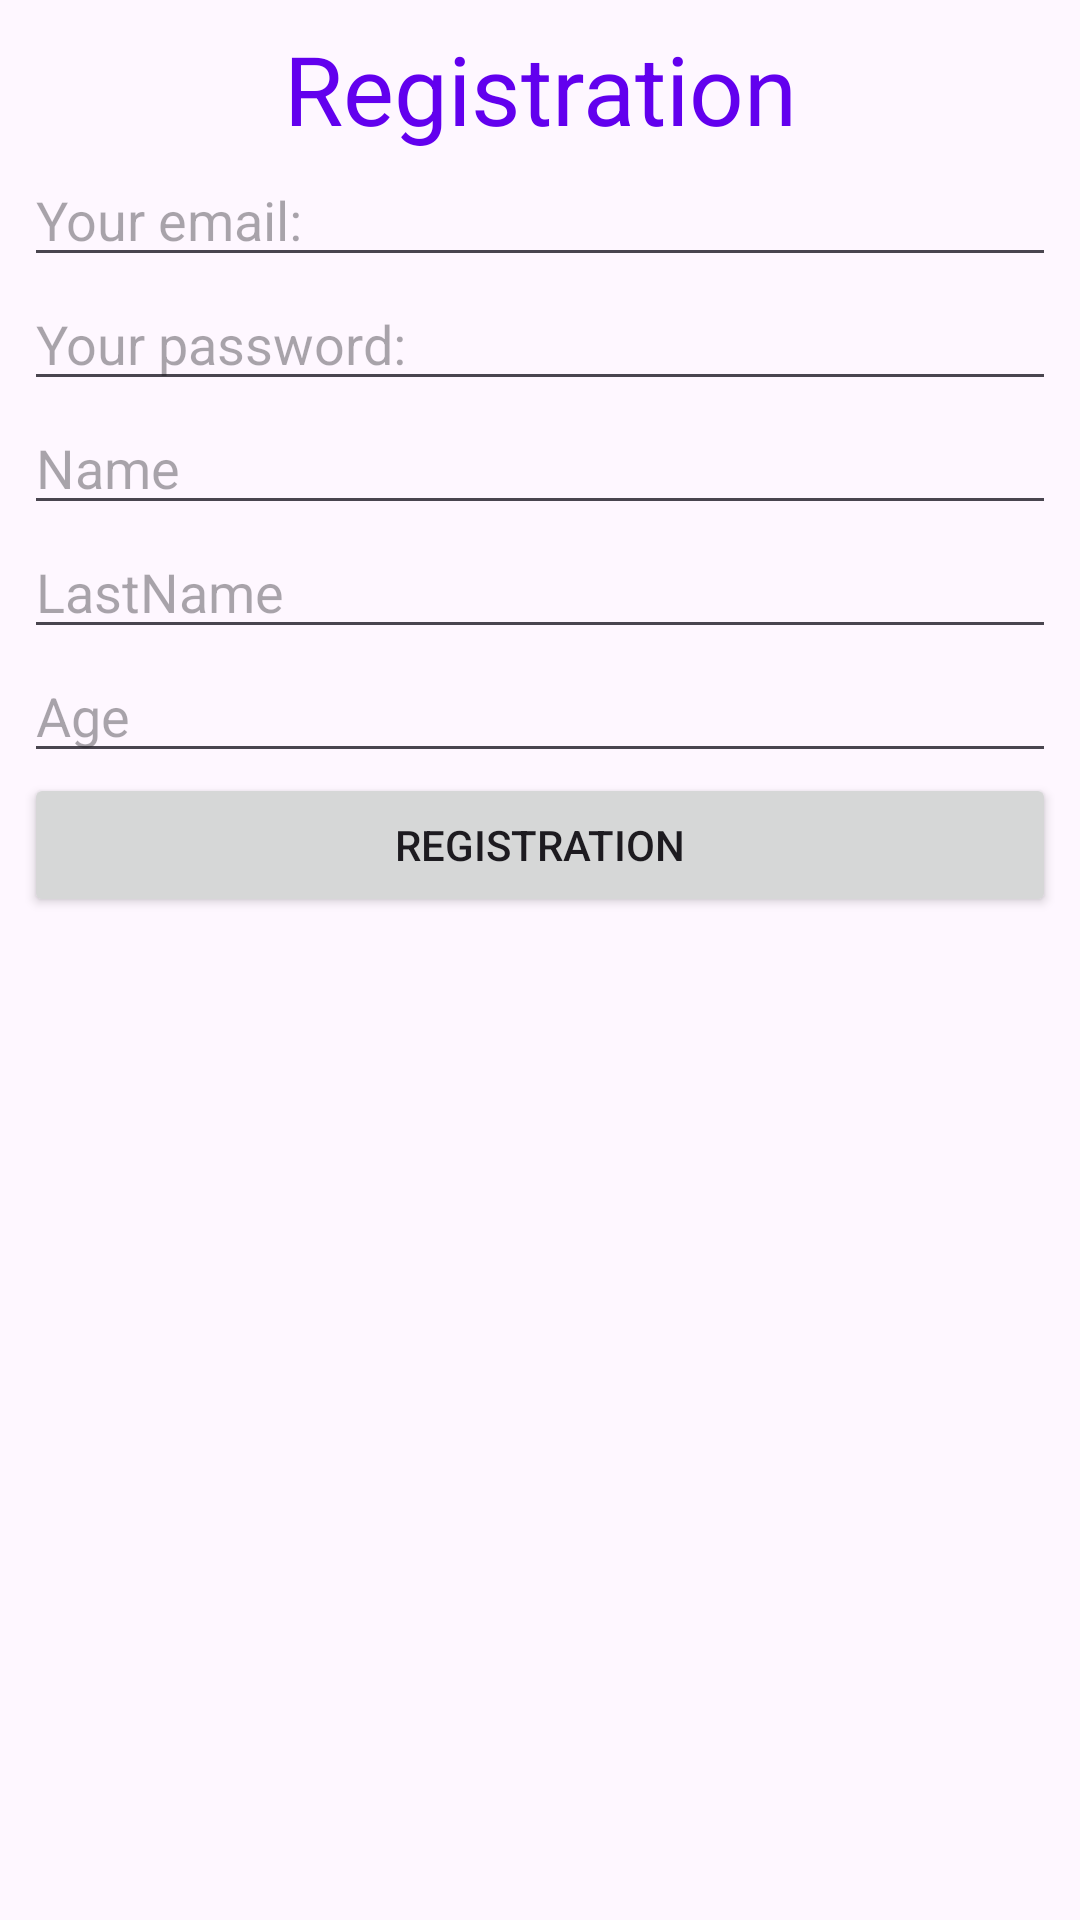

Here is an Android app screen rendered from its layout file. Give the layout XML and the strings, colors and styles it references.
<!-- AndroidManifest.xml: application theme Theme.Material3.Light -->
<!-- res/layout/activity_register.xml -->
<?xml version="1.0" encoding="utf-8"?>
<ScrollView xmlns:android="http://schemas.android.com/apk/res/android"

    xmlns:tools="http://schemas.android.com/tools"
    android:layout_width="match_parent"
    android:layout_height="match_parent"
    android:layout_margin="8dp"
    android:fillViewport="true"
    tools:context=".RegisterActivity">

    <LinearLayout
        android:layout_width="match_parent"
        android:layout_height="wrap_content"
        android:orientation="vertical"
        android:padding="8dp">

        <TextView
            android:id="@+id/textViewRegister"
            android:layout_width="match_parent"
            android:layout_height="wrap_content"
            android:text="@string/registration"
            android:textAlignment="center"
            android:textColor="@color/design_default_color_primary"
            android:textSize="32sp" />

        <EditText
            android:id="@+id/editRegEmailAddress"
            android:layout_width="match_parent"
            android:layout_height="wrap_content"
            android:hint="@string/your_email"
            android:inputType="textEmailAddress" />

        <EditText
            android:id="@+id/editRegPassword"
            android:layout_width="match_parent"
            android:layout_height="wrap_content"
            android:hint="@string/your_password"
            android:inputType="textPassword" />

        <EditText
            android:id="@+id/editUserName"
            android:layout_width="match_parent"
            android:layout_height="wrap_content"
            android:hint="Name"
            android:inputType="textCapWords" />

        <EditText
            android:id="@+id/editUserLastName"
            android:layout_width="match_parent"
            android:layout_height="wrap_content"
            android:hint="LastName"
            android:inputType="textCapWords" />

        <EditText
            android:id="@+id/editUserAge"
            android:layout_width="match_parent"
            android:layout_height="wrap_content"
            android:hint="Age"
            android:inputType="numberDecimal" />

        <Button
            android:id="@+id/button_registration"
            android:layout_width="match_parent"
            android:layout_height="wrap_content"
            android:text="Registration" />
    </LinearLayout>
</ScrollView>
<!-- resources referenced by this layout -->
<resources>
  <string name="registration">Registration</string>
  <string name="your_email">Your email:</string>
  <string name="your_password">Your password:</string>
</resources>
